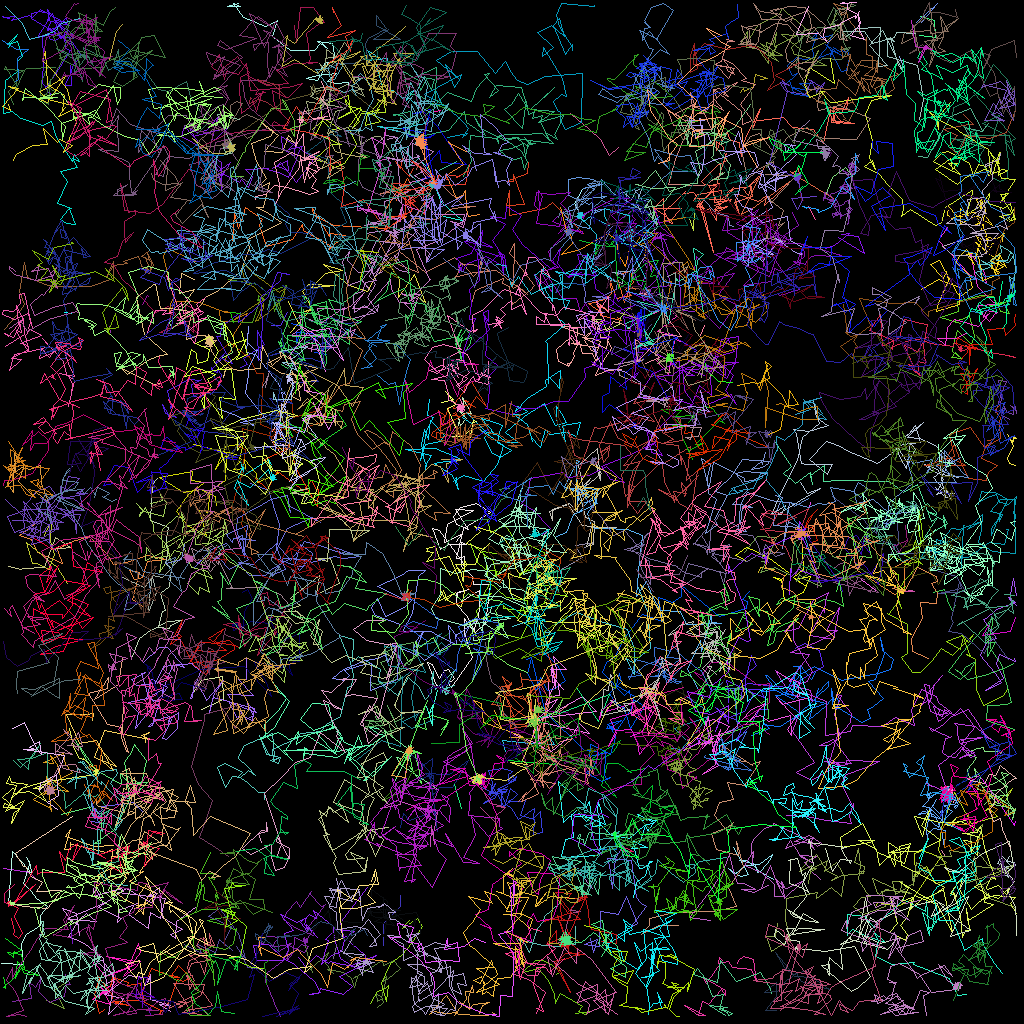

Values plotted in this chart, from the file beside it:
traj_idx, frame, x, y, z
78, 0, 101.2, 62.8, 0.0
78, 1, 101.1, 63.42, 0.0
90, 0, 56.19, 78.87, 0.0
90, 1, 55.09, 79.84, 0.0
109, 0, 118.1, 107, 0.0
109, 1, 117.6, 106.3, 0.0
305, 1, 82.79, 119, 0.0
63, 0, 33.93, 40.57, 0.0
63, 1, 34.98, 40.59, 0.0
63, 2, 35.89, 39.04, 0.0
96, 0, 27.13, 82.64, 0.0
96, 1, 27.37, 85.14, 0.0
96, 2, 27.22, 86.01, 0.0
126, 0, 86.15, 27.3, 0.0
126, 1, 86.58, 28.71, 0.0
126, 2, 86.7, 26.07, 0.0
126, 3, 86.6, 26.1, 0.0
307, 2, 101, 25.78, 0.0
307, 3, 101.9, 27.38, 0.0
23, 0, 68.06, 91.15, 0.0
23, 1, 69.22, 93.05, 0.0
23, 2, 66.18, 92.82, 0.0
23, 3, 62.7, 92.45, 0.0
23, 4, 63.17, 93.88, 0.0
48, 0, 55.34, 26.95, 0.0
48, 1, 57.78, 27.49, 0.0
48, 2, 55.13, 25.24, 0.0
48, 3, 53.41, 20.91, 0.0
48, 4, 52.12, 19.6, 0.0
88, 0, 116.6, 73.98, 0.0
88, 1, 118.1, 73.57, 0.0
88, 2, 118.6, 75.37, 0.0
88, 3, 119, 76.21, 0.0
88, 4, 119.4, 75.57, 0.0
37, 0, 77.29, 18.34, 0.0
37, 1, 76.13, 19.37, 0.0
37, 2, 75.03, 17.38, 0.0
37, 3, 73.62, 16.12, 0.0
37, 4, 72.07, 14.86, 0.0
37, 5, 71.22, 14.18, 0.0
55, 0, 71.24, 35.67, 0.0
55, 1, 69.37, 36.51, 0.0
55, 2, 69.97, 35.33, 0.0
55, 3, 71.74, 35.34, 0.0
55, 4, 73.1, 35.57, 0.0
55, 5, 72.96, 35.44, 0.0
86, 0, 72.93, 68.54, 0.0
86, 1, 74.12, 67.78, 0.0
86, 2, 71.94, 68.13, 0.0
86, 3, 72.7, 69.62, 0.0
86, 4, 70.07, 71.08, 0.0
86, 5, 70.03, 73.28, 0.0
4, 0, 34.05, 53.83, 0.0
4, 1, 34.73, 52.67, 0.0
4, 2, 34.27, 54.7, 0.0
4, 3, 33.92, 54.98, 0.0
4, 4, 35.28, 56.86, 0.0
4, 5, 36.16, 55.73, 0.0
4, 6, 34.4, 55.3, 0.0
9, 0, 84.06, 45.96, 0.0
... 24,559 more rows
